Dataset: data (GitHub, tanverhassantanver/Automated-Identification-of-Medicinal-Plants-Through-Image-Processing-and-Transfer-Learning). Classes: Aristolochia indica, Centella asiatica, giant calotrope, green chiretta, Terminalia bellirica.

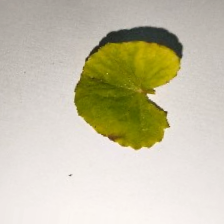
Label: Centella asiatica

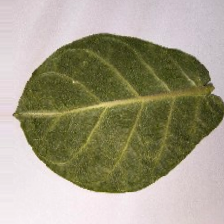
Label: giant calotrope

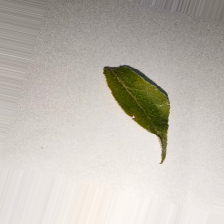
Label: Aristolochia indica

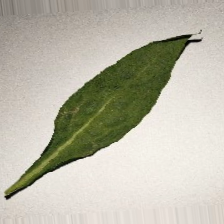
Label: green chiretta

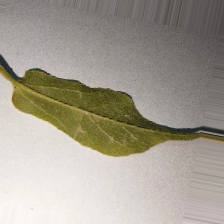
Label: Aristolochia indica

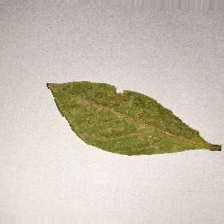
Label: Terminalia bellirica
